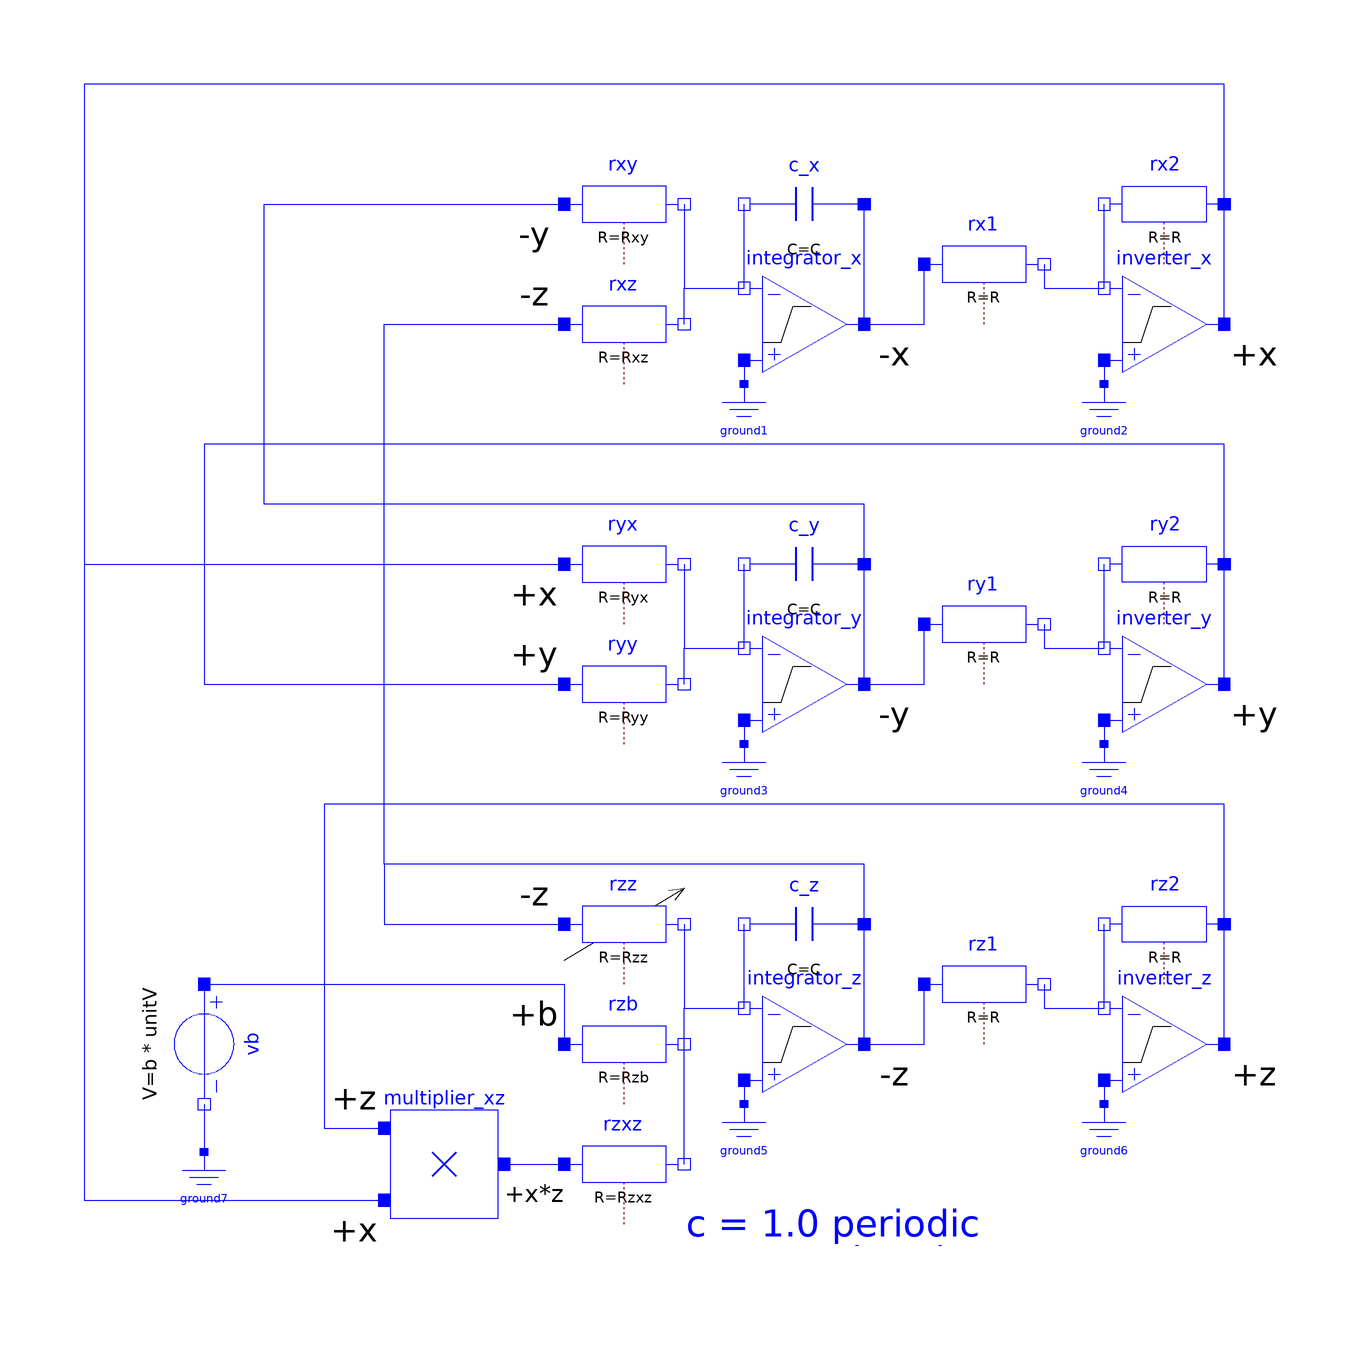

The component connection diagram of the Modelica model below, drawn from its own Placement and Line annotations.

model ImprovedCircuit "Roessler system"
  extends Modelica.Icons.Example;
  parameter Real a=0.2 "Coefficient a";
  parameter Real b=0.2 "Coefficient b";
  parameter Real c=1.0 "Coefficient c=5.7 for chaos";
  //scaling
  parameter Real kx=15 "Scaling factor x";
  parameter Real ky=15 "Scaling factor y";
  parameter Real kz=25 "Scaling factor z";
  parameter SI.Time Tau=1 "Scaling time";
  parameter SI.Voltage Vs=10 "Limiting supply voltage";
  //basic parameters of components
  parameter SI.Resistance R=10e3 "Output resistance of amplifiers";
  parameter SI.Capacitance C=1e-6 "Capacitor of integrators";
  //parameterization of the opAmp-circuits
  parameter SI.Resistance Rxy =Tau/C/(ky/kx);
  parameter SI.Resistance Rxz =Tau/C/(kz/kx);
  parameter SI.Resistance Ryx =Tau/C/(kx/ky);
  parameter SI.Resistance Ryy =Tau/C/(a);
  parameter SI.Resistance Rzz =Tau/C/(c);
  parameter SI.Resistance Rzb =Tau/C/(1/kz);
  parameter SI.Resistance Rzxz=Tau/C/(kx*Vs/unitV);
  //shortcut to results
  Real x=kx*inverter_x.out.v/unitV "Result x";
  Real y=ky*inverter_y.out.v/unitV "Result y";
  Real z=kz*inverter_z.out.v/unitV "Result z";
  Components.IdealizedOpAmp3Pin integrator_x(Vps=+Vs, Vns=-Vs)
    annotation (Placement(transformation(extent={{10,50},{30,70}})));
  Modelica.Electrical.Analog.Basic.Ground ground1
    annotation (Placement(transformation(extent={{4,38},{16,50}})));
  Modelica.Electrical.Analog.Basic.Capacitor c_x(v(fixed=true, start=-0.001/kx),
      C=C) annotation (Placement(transformation(extent={{30,70},{10,90}})));
  Components.IdealizedOpAmp3Pin inverter_x(Vps=+Vs, Vns=-Vs)
    annotation (Placement(transformation(extent={{70,50},{90,70}})));
  Modelica.Electrical.Analog.Basic.Resistor rx2(R=R)
    annotation (Placement(transformation(extent={{90,70},{70,90}})));
  Modelica.Electrical.Analog.Basic.Resistor rx1(R=R)
    annotation (Placement(transformation(extent={{40,60},{60,80}})));
  Modelica.Electrical.Analog.Basic.Ground ground2
    annotation (Placement(transformation(extent={{64,38},{76,50}})));
  Components.IdealizedOpAmp3Pin integrator_y(Vps=+Vs, Vns=-Vs)
    annotation (Placement(transformation(extent={{10,-10},{30,10}})));
  Modelica.Electrical.Analog.Basic.Ground ground3
    annotation (Placement(transformation(extent={{4,-22},{16,-10}})));
  Modelica.Electrical.Analog.Basic.Capacitor c_y(v(fixed=true, start=-0.001/ky),
      C=C) annotation (Placement(transformation(extent={{30,10},{10,30}})));
  Components.IdealizedOpAmp3Pin inverter_y(Vps=+Vs, Vns=-Vs)
    annotation (Placement(transformation(extent={{70,-10},{90,10}})));
  Modelica.Electrical.Analog.Basic.Resistor ry2(R=R)
    annotation (Placement(transformation(extent={{90,10},{70,30}})));
  Modelica.Electrical.Analog.Basic.Resistor ry1(R=R)
    annotation (Placement(transformation(extent={{40,0},{60,20}})));
  Modelica.Electrical.Analog.Basic.Ground ground4
    annotation (Placement(transformation(extent={{64,-22},{76,-10}})));
  Components.IdealizedOpAmp3Pin integrator_z(Vps=+Vs, Vns=-Vs)
    annotation (Placement(transformation(extent={{10,-70},{30,-50}})));
  Modelica.Electrical.Analog.Basic.Ground ground5
    annotation (Placement(transformation(extent={{4,-82},{16,-70}})));
  Modelica.Electrical.Analog.Basic.Capacitor c_z(v(fixed=true, start=-0.001/kz),
      C=C) annotation (Placement(transformation(extent={{30,-50},{10,-30}})));
  Components.IdealizedOpAmp3Pin inverter_z(Vps=+Vs, Vns=-Vs)
    annotation (Placement(transformation(extent={{70,-70},{90,-50}})));
  Modelica.Electrical.Analog.Basic.Resistor rz2(R=R)
    annotation (Placement(transformation(extent={{90,-50},{70,-30}})));
  Modelica.Electrical.Analog.Basic.Resistor rz1(R=R)
    annotation (Placement(transformation(extent={{40,-60},{60,-40}})));
  Modelica.Electrical.Analog.Basic.Ground ground6
    annotation (Placement(transformation(extent={{64,-82},{76,-70}})));
  Modelica.Electrical.Analog.Basic.Resistor rxy(R=Rxy)
    annotation (Placement(transformation(extent={{-20,70},{0,90}})));
  Modelica.Electrical.Analog.Basic.Resistor rxz(R=Rxz)
    annotation (Placement(transformation(extent={{-20,50},{0,70}})));
  Modelica.Electrical.Analog.Basic.Resistor ryx(R=Ryx)
    annotation (Placement(transformation(extent={{-20,10},{0,30}})));
  Modelica.Electrical.Analog.Basic.Resistor ryy(R=Ryy)
    annotation (Placement(transformation(extent={{-20,-10},{0,10}})));
  Modelica.Electrical.Analog.Basic.Resistor rzz(R=Rzz)
    annotation (Placement(transformation(extent={{-20,-50},{0,-30}})));
  Modelica.Electrical.Analog.Basic.Resistor rzb(R=Rzb)
    annotation (Placement(transformation(extent={{-20,-70},{0,-50}})));
  Modelica.Electrical.Analog.Basic.Resistor rzxz(R=Rzxz)
    annotation (Placement(transformation(extent={{-20,-90},{0,-70}})));
  Components.Multiplier multiplier_xz(ER=Vs)
    annotation (Placement(transformation(extent={{-50,-90},{-30,-70}})));
  Modelica.Electrical.Analog.Sources.ConstantVoltage vb(V=b*unitV)
                                                             annotation (
      Placement(transformation(
        extent={{-10,-10},{10,10}},
        rotation=270,
        origin={-80,-60})));
  Modelica.Electrical.Analog.Basic.Ground ground7
    annotation (Placement(transformation(extent={{-86,-90},{-74,-78}})));
protected
  constant SI.Voltage unitV=1;
  //further initialization
  SI.Voltage int_x_v_in(start=0)=integrator_x.v_in.v;
  SI.Voltage int_y_v_in(start=0)=integrator_y.v_in.v;
  SI.Voltage int_z_v_in(start=0)=integrator_z.v_in.v;
  SI.Current inv_z_iOut(start=0)=inverter_z.out.i;
  SI.Current rx2_i(start=0)=rx2.i;
  SI.Current ry2_i(start=0)=ry2.i;
equation
  connect(integrator_x.in_p,ground1. p)
    annotation (Line(points={{10,54},{10,50}}, color={0,0,255}));
  connect(rx1.n,inverter_x. in_n)
    annotation (Line(points={{60,70},{60,66},{70,66}}, color={0,0,255}));
  connect(integrator_x.out,rx1. p)
    annotation (Line(points={{30,60},{40,60},{40,70}}, color={0,0,255}));
  connect(inverter_x.in_p,ground2. p)
    annotation (Line(points={{70,54},{70,50}}, color={0,0,255}));
  connect(integrator_y.in_p,ground3. p)
    annotation (Line(points={{10,-6},{10,-10}},  color={0,0,255}));
  connect(ry1.n,inverter_y. in_n)
    annotation (Line(points={{60,10},{60,6},{70,6}},   color={0,0,255}));
  connect(integrator_y.out,ry1. p)
    annotation (Line(points={{30,0},{40,0},{40,10}},     color={0,0,255}));
  connect(inverter_y.in_p,ground4. p)
    annotation (Line(points={{70,-6},{70,-10}},  color={0,0,255}));
  connect(integrator_z.in_p,ground5. p)
    annotation (Line(points={{10,-66},{10,-70}}, color={0,0,255}));
  connect(rz1.n,inverter_z. in_n)
    annotation (Line(points={{60,-50},{60,-54},{70,-54}}, color={0,0,255}));
  connect(integrator_z.out,rz1. p)
    annotation (Line(points={{30,-60},{40,-60},{40,-50}}, color={0,0,255}));
  connect(inverter_z.in_p,ground6. p)
    annotation (Line(points={{70,-66},{70,-70}}, color={0,0,255}));
  connect(rxz.n, integrator_x.in_n)
    annotation (Line(points={{0,60},{0,66},{10,66}}, color={0,0,255}));
  connect(rxy.n, integrator_x.in_n)
    annotation (Line(points={{0,80},{0,66},{10,66}}, color={0,0,255}));
  connect(ryy.n, integrator_y.in_n)
    annotation (Line(points={{0,0},{0,6},{10,6}}, color={0,0,255}));
  connect(ryx.n, integrator_y.in_n)
    annotation (Line(points={{0,20},{0,6},{10,6}}, color={0,0,255}));
  connect(rzb.n, integrator_z.in_n)
    annotation (Line(points={{0,-60},{0,-54},{10,-54}}, color={0,0,255}));
  connect(rzxz.n, rzb.n)
    annotation (Line(points={{0,-80},{0,-60}}, color={0,0,255}));
  connect(rzz.n, integrator_z.in_n)
    annotation (Line(points={{0,-40},{0,-54},{10,-54}}, color={0,0,255}));
  connect(multiplier_xz.out, rzxz.p)
    annotation (Line(points={{-30,-80},{-20,-80}}, color={0,0,255}));
  connect(vb.n, ground7.p)
    annotation (Line(points={{-80,-70},{-80,-78}}, color={0,0,255}));
  connect(vb.p, rzb.p)
    annotation (Line(points={{-80,-50},{-20,-50},{-20,-60}}, color={0,0,255}));
  connect(integrator_x.out, c_x.p)
    annotation (Line(points={{30,60},{30,80},{30,80}}, color={0,0,255}));
  connect(integrator_x.in_n, c_x.n)
    annotation (Line(points={{10,66},{10,80}}, color={0,0,255}));
  connect(integrator_y.out, c_y.p)
    annotation (Line(points={{30,0},{30,20}}, color={0,0,255}));
  connect(integrator_y.in_n, c_y.n)
    annotation (Line(points={{10,6},{10,20}}, color={0,0,255}));
  connect(integrator_z.out, c_z.p)
    annotation (Line(points={{30,-60},{30,-40}}, color={0,0,255}));
  connect(integrator_z.in_n, c_z.n)
    annotation (Line(points={{10,-54},{10,-40}}, color={0,0,255}));
  connect(c_z.p, rzz.p) annotation (Line(points={{30,-40},{30,-30},{-50,-30},{
          -50,-40},{-20,-40}}, color={0,0,255}));
  connect(c_z.p, rxz.p) annotation (Line(points={{30,-40},{30,-30},{-50,-30},{
          -50,60},{-20,60}}, color={0,0,255}));
  connect(c_y.p, rxy.p) annotation (Line(points={{30,20},{30,30},{-70,30},{-70,
          80},{-20,80}}, color={0,0,255}));
  connect(inverter_x.in_n, rx2.n)
    annotation (Line(points={{70,66},{70,80}}, color={0,0,255}));
  connect(inverter_x.out, rx2.p)
    annotation (Line(points={{90,60},{90,80}}, color={0,0,255}));
  connect(rx2.p, multiplier_xz.in2) annotation (Line(points={{90,80},{90,100},{
          -100,100},{-100,-86},{-50,-86}}, color={0,0,255}));
  connect(rx2.p, ryx.p) annotation (Line(points={{90,80},{90,100},{-100,100},{
          -100,20},{-20,20}}, color={0,0,255}));
  connect(inverter_y.out, ry2.p)
    annotation (Line(points={{90,0},{90,20}}, color={0,0,255}));
  connect(inverter_y.in_n, ry2.n)
    annotation (Line(points={{70,6},{70,20}}, color={0,0,255}));
  connect(ry2.p, ryy.p) annotation (Line(points={{90,20},{90,40},{-80,40},{-80,
          0},{-20,0}}, color={0,0,255}));
  connect(inverter_z.out, rz2.p)
    annotation (Line(points={{90,-60},{90,-40}}, color={0,0,255}));
  connect(inverter_z.in_n, rz2.n)
    annotation (Line(points={{70,-54},{70,-40}}, color={0,0,255}));
  connect(rz2.p, multiplier_xz.in1) annotation (Line(points={{90,-40},{90,-20},
          {-60,-20},{-60,-74},{-50,-74}}, color={0,0,255}));
  annotation (experiment(
      StopTime=1000,
      Interval=0.01,
      Tolerance=1e-06),
    Documentation(info="<html>
<p>See documentation of the <a href=\"modelica://ChaoticCircuits.RoesslerSystem\">enclosing subpackage</a>.</p>
</html>"),
    Diagram(graphics={Text(
          extent={{0,-80},{100,-100}},
          textColor={0,0,255},
          textString="c = 1.0 periodic
c = 5.7 chaotic"),    Line(
          points={{-20,-46},{0,-34}},
          color={0,0,0},
          arrow={Arrow.None,Arrow.Open}),
        Text(
          extent={{90,60},{100,50}},
          textColor={0,0,0},
          fontSize=10,
          textString="+x"),
        Text(
          extent={{30,60},{40,50}},
          textColor={0,0,0},
          fontSize=10,
          textString="-x"),
        Text(
          extent={{30,0},{40,-10}},
          textColor={0,0,0},
          fontSize=10,
          textString="-y"),
        Text(
          extent={{90,0},{100,-10}},
          textColor={0,0,0},
          fontSize=10,
          textString="+y"),
        Text(
          extent={{30,-60},{40,-70}},
          textColor={0,0,0},
          fontSize=10,
          textString="-z"),
        Text(
          extent={{90,-60},{100,-70}},
          textColor={0,0,0},
          fontSize=10,
          textString="+z"),
        Text(
          extent={{-30,20},{-20,10}},
          textColor={0,0,0},
          fontSize=10,
          textString="+x"),
        Text(
          extent={{-30,10},{-20,0}},
          textColor={0,0,0},
          fontSize=10,
          textString="+y"),
        Text(
          extent={{-30,80},{-20,70}},
          textColor={0,0,0},
          fontSize=10,
          textString="-y"),
        Text(
          extent={{-30,70},{-20,60}},
          textColor={0,0,0},
          fontSize=10,
          textString="-z"),
        Text(
          extent={{-30,-30},{-20,-40}},
          textColor={0,0,0},
          fontSize=10,
          textString="-z"),
        Text(
          extent={{-30,-50},{-20,-60}},
          textColor={0,0,0},
          fontSize=10,
          textString="+b"),
        Text(
          extent={{-60,-86},{-50,-96}},
          textColor={0,0,0},
          fontSize=10,
          textString="+x"),
        Text(
          extent={{-60,-64},{-50,-74}},
          textColor={0,0,0},
          fontSize=10,
          textString="+z"),
        Text(
          extent={{-30,-80},{-20,-90}},
          textColor={0,0,0},
          fontSize=10,
          textString="+x*z")}));
end ImprovedCircuit;